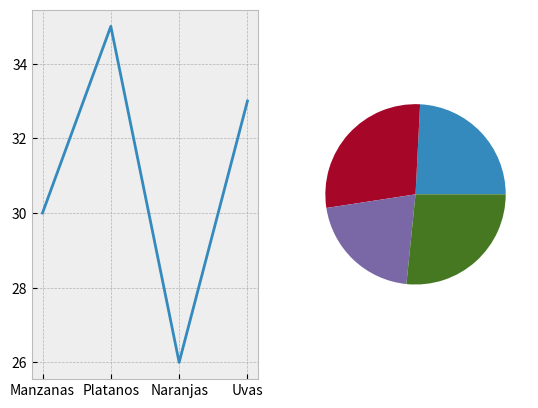

This chart was generated by the following Python code:
""" Definicion de estilos para los gráficos

        matplotlib.pyplot.style.use('estilo')

    MUY MUY IMPORTANTE!!!!
    ----------------------
    En Matplotlib, cuando ejecutas fig, axs = plt.subplots(), el programa "dibuja" 
    la estructura base del gráfico (el fondo, las rejillas y los ejes) usando 
    el estilo que esté activo en ese preciso momento. Si el estilo se cambia después, 
    los ejes que ya fueron creados no se enteran del cambio, por lo que se debe 
    colocar antes de esa linea.!!!

    Para concer todos los estilos disponibles

        print(plt.style.available)

    'Solarize_Light2'       '_classic_test_patch'       '_mpl-gallery', 
    '_mpl-gallery-nogrid'   'bmh', 'classic'            'dark_background'
    'fast'                  'fivethirtyeight'           'ggplot'
    'grayscale'             'petroff10'                 'seaborn-v0_8'
    'seaborn-v0_8-bright'   'seaborn-v0_8-colorblind'   'seaborn-v0_8-dark'
    'seaborn-v0_8-dark-palette'                         'seaborn-v0_8-darkgrid'
    'seaborn-v0_8-deep'     'seaborn-v0_8-muted'        'seaborn-v0_8-notebook'
    'seaborn-v0_8-paper'    'seaborn-v0_8-pastel'       'seaborn-v0_8-poster'
    'seaborn-v0_8-talk'     'seaborn-v0_8-ticks'        'seaborn-v0_8-white'
    'seaborn-v0_8-whitegrid'                            'tableau-colorblind10'

    Vamos a asignar un estilo visual a nuestros gráficos

    Estilos recomendados:

    'bmh'               Muy profesional para reportes.
    'dark_background'   Genial si usas modo oscuro en tu editor.
    'fivethirtyeight'   Estilo tipo revista de datos/noticias.
"""

import matplotlib.pyplot as plt 
import pandas as pd 

df = pd.DataFrame({'etiquetas' : ['Manzanas', 'Platanos', 'Naranjas', 'Uvas'],
                   'cantidad' : [30, 35, 26, 33]})

# Lo primero es definir el estilo para que sea la base de la creación
# de nuestros gráficos con base a este estilo
plt.style.use('bmh')

fig, axs = plt.subplots(nrows=1, ncols=2)
ax1 = axs[0]
ax2 = axs[1]

ax1.plot(df['etiquetas'], df['cantidad'])
ax2.pie(df['cantidad'])

# PAra visualizar los estilos disponibles
# print(plt.style.available)
plt.show()
